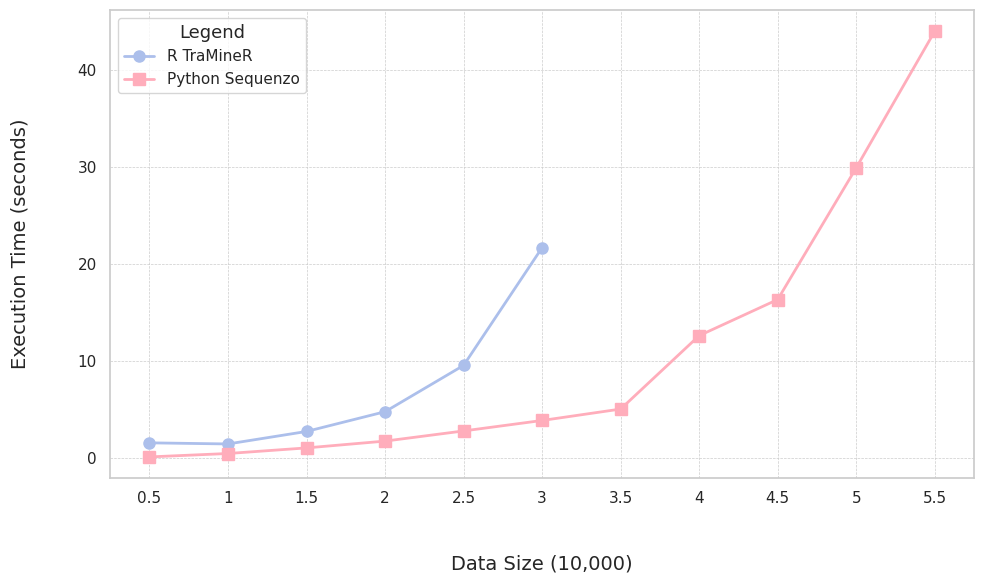
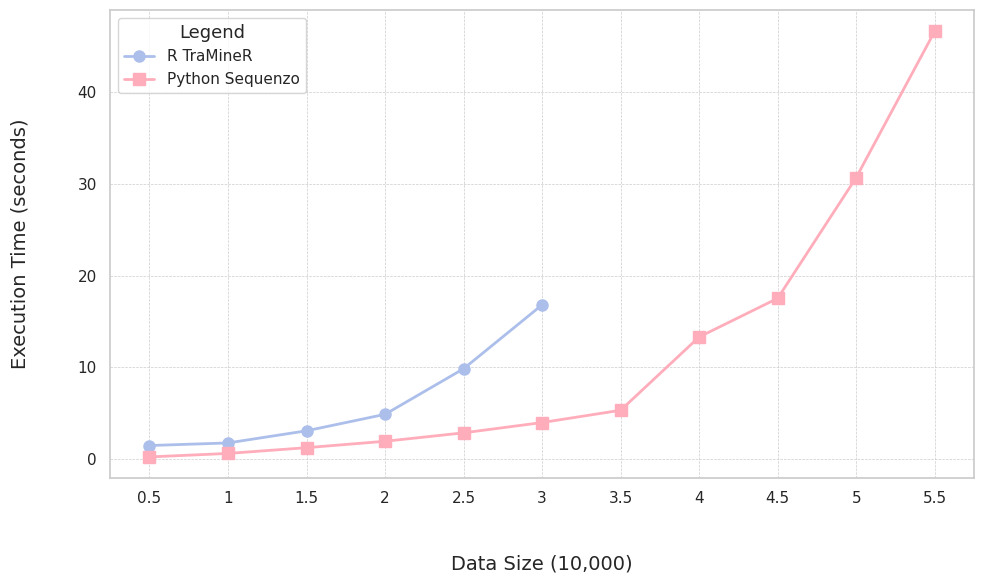
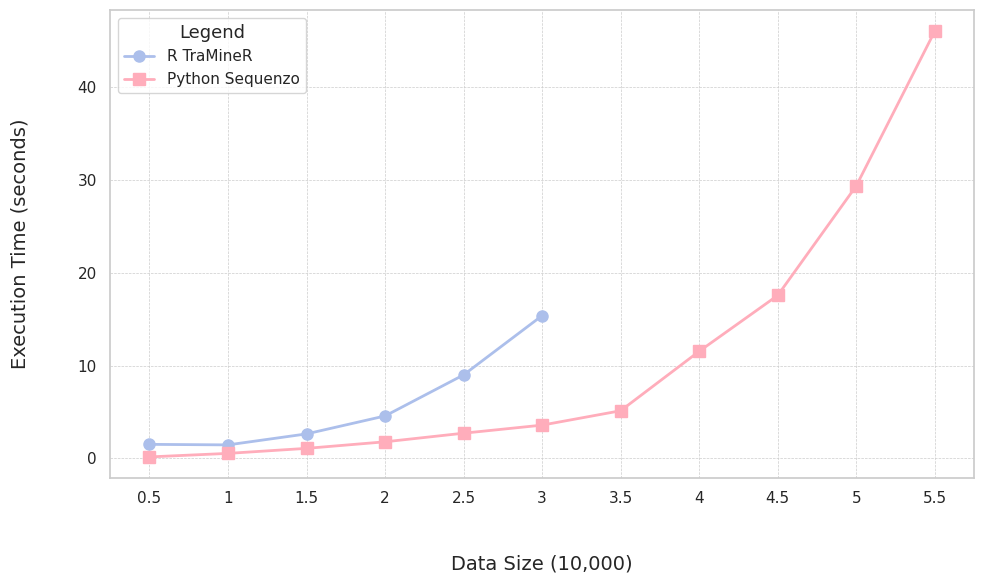
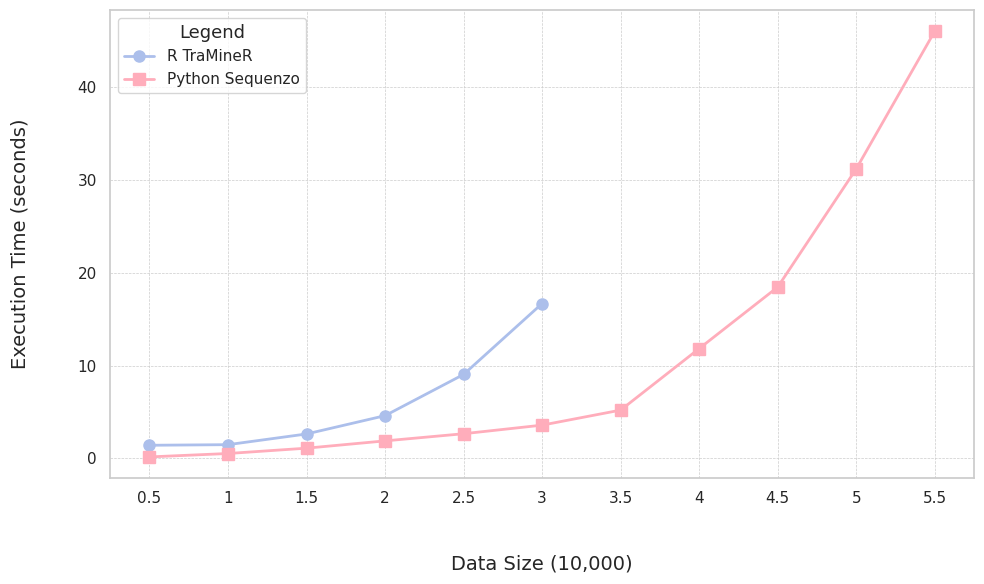
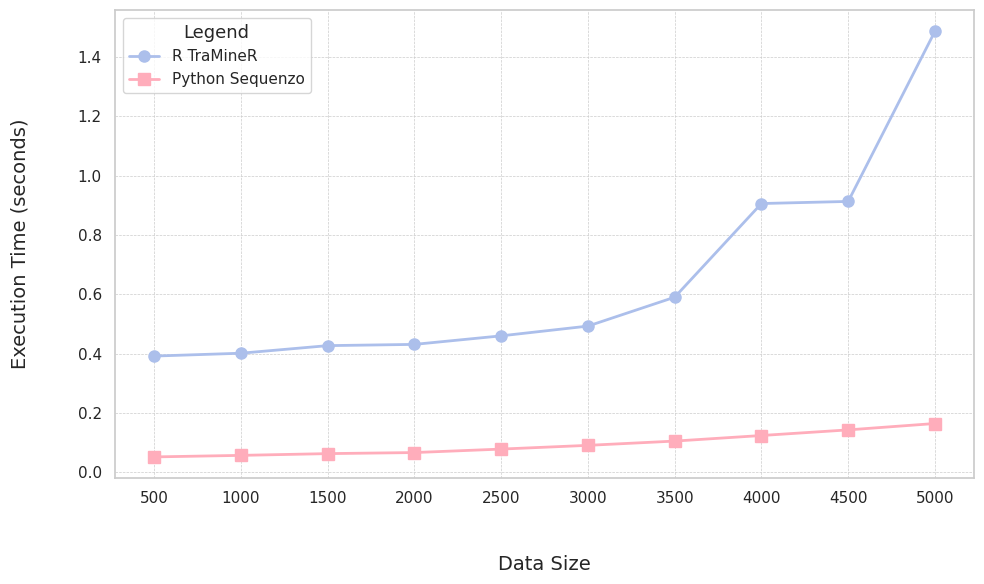
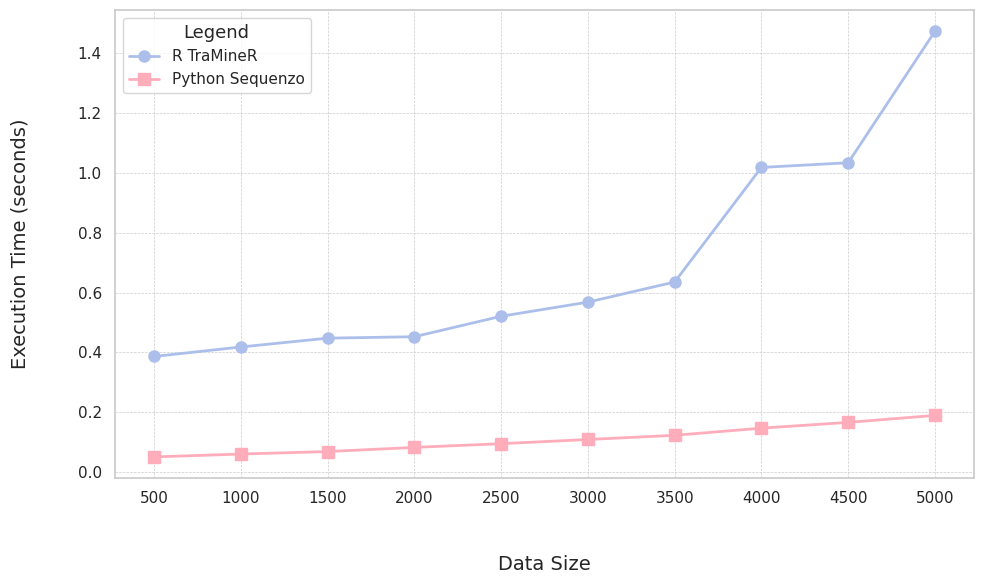
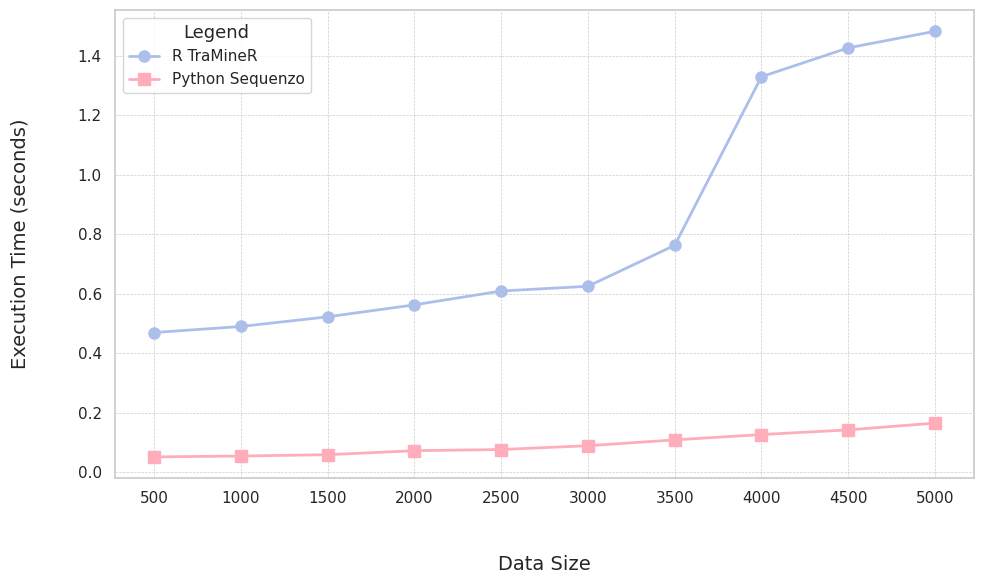
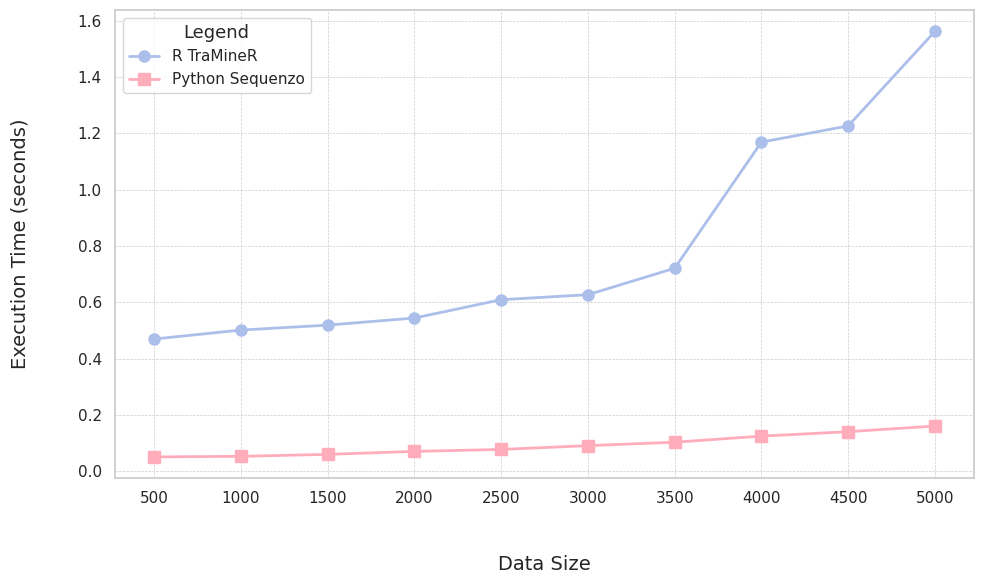

These charts were generated, in order, by the following Python code:
import matplotlib.pyplot as plt
import seaborn as sns
import pandas as pd
import numpy as np

# 绘制折线图
def getPlot(data, save_path, x_label):
    df = pd.DataFrame(data)

    # Plot setup
    plt.figure(figsize=(10, 6))
    sns.set(style="whitegrid")

    # Plotting both R and Python data
    # #9ca6c1
    # #edb6a9
    plt.plot(df['datasize'], df['R'], marker='o', label='R TraMineR', color='#acbfeb', linewidth=2, markersize=8)
    plt.plot(df['datasize'], df['python'], marker='s', label='Python Sequenzo', color='#ffadbb', linewidth=2,
             markersize=8)

    # Title and labels with more padding
    plt.xlabel(x_label, fontsize=14, labelpad=35)
    plt.ylabel('Execution Time (seconds)', fontsize=14, labelpad=35)

    # Adding a legend with the specified caption
    plt.legend(title="Legend", title_fontsize='13', loc='upper left')

    # Adding a grid for better readability
    plt.grid(True, which='both', linestyle='--', linewidth=0.5)

    # Adjusting layout to ensure there's no clipping of labels or titles
    plt.tight_layout()

    plt.savefig(save_path, dpi=300, bbox_inches='tight')

    # plt.show()

# 星云打算要保存图片的位置
root = 'D:\\college\\research\\QiQi\\sequenzo\\data_and_output\\output_runtime\\250917\\broad\\'    # 最后的'\\'不能省略！

# L：large，S：small
# P：Python，R：R

OM_L_P = [0.1634, 0.5144, 1.0909, 1.7923, 2.8382, 3.9170, 5.0936, 12.6564, 16.3761, 29.9426, 44.0124]
OMspell_L_P = [0.1903, 0.5693, 1.1992, 1.8981, 2.8195, 3.9448, 5.2859, 13.2945, 17.5147, 30.7114, 46.6869]
HAM_L_P = [0.1635, 0.5429, 1.0840, 1.7906, 2.7179, 3.5864, 5.1354, 11.5371, 17.5572, 29.3489, 46.0097]
DHD_L_P = [0.1656, 0.5324, 1.1068, 1.8925, 2.6625, 3.5881, 5.2072, 11.8355, 18.4596, 31.1915, 46.0167]

OM_S_P = [0.0515, 0.0567, 0.0626, 0.0662, 0.0779, 0.0905, 0.1049, 0.1237, 0.1427, 0.1642]
OMspell_S_P = [0.0509, 0.0605, 0.0688, 0.0827, 0.0951, 0.1091, 0.1231, 0.1470, 0.1663, 0.1896]
HAM_S_P = [0.0511, 0.0541, 0.0586, 0.0720, 0.0760, 0.0887, 0.1084, 0.1263, 0.1420, 0.1648]
DHD_S_P = [0.0515, 0.0536, 0.0605, 0.0711, 0.0781, 0.0915, 0.1037, 0.1253, 0.1410, 0.1612]


P_L_list = [OM_L_P, OMspell_L_P, HAM_L_P, DHD_L_P]
P_S_list = [OM_S_P, OMspell_S_P, HAM_S_P, DHD_S_P]

OM_L_R = [1.6130, 1.4983, 2.7857, 4.8201, 9.5889, 21.7180, np.nan, np.nan, np.nan, np.nan, np.nan]
OMspell_L_R = [1.4329, 1.7171, 3.0430, 4.8429, 9.8204, 16.8022, np.nan, np.nan, np.nan, np.nan, np.nan]
HAM_L_R = [1.5158, 1.4584, 2.6418, 4.5744, 8.9954, 15.3799, np.nan, np.nan, np.nan, np.nan, np.nan]
DHD_L_R = [1.4195, 1.4849, 2.6368, 4.6087, 9.0473, 16.6878, np.nan, np.nan, np.nan, np.nan, np.nan]

OM_S_R = [0.3917, 0.4013, 0.4269, 0.4311, 0.4599, 0.4928, 0.5903, 0.9063, 0.9134, 1.4874]
OMspell_S_R = [0.3866, 0.4183, 0.4478, 0.4526, 0.5210, 0.5682, 0.6355, 1.0184, 1.0340, 1.4734]
HAM_S_R = [0.4695, 0.4898, 0.5224, 0.5626, 0.6091, 0.6251, 0.7628, 1.3300, 1.4270, 1.4828]
DHD_S_R = [0.4702, 0.5019, 0.5195, 0.5447, 0.6097, 0.6275, 0.7215, 1.1694, 1.2267, 1.5629]

large_size = ['0.5', '1', '1.5', '2', '2.5', '3', '3.5', '4', '4.5', '5', '5.5']
small_size = ['500', '1000', '1500', '2000', '2500', '3000', '3500', '4000', '4500', '5000']

R_L_list = [OM_L_R, OMspell_L_R, HAM_L_R, DHD_L_R]
R_S_list = [OM_S_R, OMspell_S_R, HAM_S_R, DHD_S_R]

# 要保存的文件名
title_L = [root+'large_broad_OM_runtime_vs_datasize.jpg',
         root+'large_broad_OMspell_runtime_vs_datasize.jpg',
         root+'large_broad_HAM_runtime_vs_datasize.jpg',
         root+'large_broad_DHD_runtime_vs_datasize.jpg']
title_S = [root+'small_broad_OM_runtime_vs_datasize.jpg',
         root+'small_broad_OMspell_runtime_vs_datasize.jpg',
         root+'small_broad_HAM_runtime_vs_datasize.jpg',
         root+'small_broad_DHD_runtime_vs_datasize.jpg']

for python, R, output in zip(P_L_list, R_L_list, title_L):
    data_broad = {
                    'datasize': large_size,
                    'python': python,
                    'R': R,
                 }
    getPlot(data_broad, output, x_label='Data Size (10,000)')   # 我改了参数设置，这样星云就不用手动改标签了
    
for python, R, output in zip(P_S_list, R_S_list, title_S):
    data_broad = {
                    'datasize': small_size,
                    'python': python,
                    'R': R,
                 }
    getPlot(data_broad, output, x_label='Data Size')